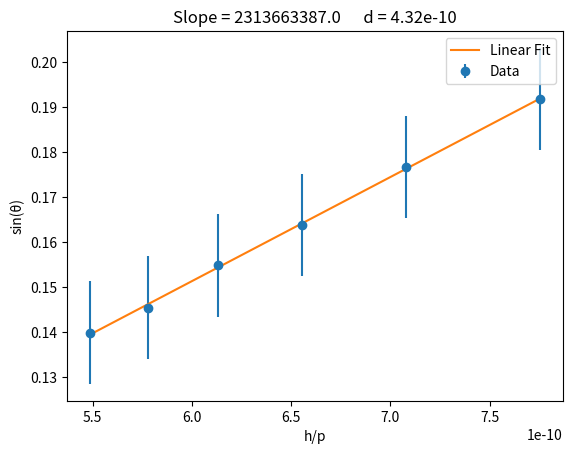

Write Python code to recreate this figure.
import numpy as np
import matplotlib.pyplot as plt

RADIUS  = .0646 #Meters
C = 3.0 * np.power(10,8)
ENERGY_ELECTRON = .511 * np.power(10,6) #eV
MASS_ELECTRON = 9.109 *(10 ** -31)
PLANCK = 6.63 * (10 ** -34)

def N1():
    
    voltages = (5, 4.5, 4, 3.5, 3, 2.5)
    arcLength = [(0),(0),(0),(0),(0),(0)] #all in mm
    alpha = [0,0,0,0,0,0]
    theta = [0,0,0,0,0,0]
    momentum = [0,0,0,0,0,0]
    sinTheta = [0,0,0,0,0,0]
    xValues = [0,0,0,0,0,0]
    errorY = [0,0,0,0,0,0]
    
    arcLength[0] = (10.04, 9.50, 9.02, 9.53) #5Kv

    arcLength[1] = (10.57, 10.37, 10.41, 10.86) #4.5Kv

    arcLength[2] = (11.56, 11.56, 11.49, 11.49) #4Kv

    arcLength[3] = (12.77, 12.10, 12.57, 12.40) #3.5 Kv

    arcLength[4] = (13.17, 12.84, 13.30, 13.37) #3 Kv

    arcLength[5] = (14.84, 13.85, 14.61, 14.45) #2.5Kv

    
   
    
    
    for i in range (0,6):
        
        arcLength[i] = (np.mean(arcLength[i])) * .001 #Convert to Meters
        
        alpha[i] = arcLength[i]/RADIUS
        
        theta[i] = np.arctan(np.sin(alpha[i])/(1+np.cos(alpha[i])))

        sinTheta[i] = np.sin(theta[i])

        momentum[i] = Voltage_to_Momentum(voltages[i])
        xValues[i] = PLANCK / (2*momentum[i])
        errorY[i] = error_prop(arcLength[i],theta[i])


    plt.errorbar(xValues, sinTheta, yerr = errorY, fmt = 'o', label = 'Data')

    slope, cov = np.polyfit(xValues, sinTheta,1, cov = True)
    print(cov)
    newSqueleton = np.poly1d(slope)
    newFunc = newSqueleton(xValues)
    plt.xlabel('h/2p')
    plt.ylabel('sin(θ)')
    plt.title('Slope = ' + str(round(slope[0] * 10,1)) + '      d = ' + str(round(1/(slope[0] * 10),12)))
    plt.plot(xValues,newFunc, label = 'Linear Fit')
    plt.legend()
    plt.show()

def N2():
    voltages = (5, 4.5, 4, 3.5, 3, 2.5)
    arcLength = [(0),(0),(0),(0),(0),(0)] #all in mm
    alpha = [0,0,0,0,0,0]
    theta = [0,0,0,0,0,0]
    momentum = [0,0,0,0,0,0]
    sinTheta = [0,0,0,0,0,0]
    xValues = [0,0,0,0,0,0]
    errorY = [0,0,0,0,0,0]
    
    arcLength[0] = (18.33, 18.33, 18.95, 16.9) #5Kv

    arcLength[1] = (18.69, 18.60, 19.05, 19.04) #4.5Kv

    arcLength[2] = (20.52, 19.42, 20.51, 19.85) #4Kv

    arcLength[3] = (21.81, 19.72, 21.3, 22.16) #3.5 Kv

    arcLength[4] = (23.53, 22.64, 23.29, 22.32) #3 Kv

    arcLength[5] = (25.28, 23.87, 25.7, 24.88) #2.5Kv

   
    
    
    for i in range (0,6):
        
        arcLength[i] = (np.mean(arcLength[i])) * .001 #Convert to Meters
        
        alpha[i] = arcLength[i]/RADIUS
        
        theta[i] = np.arctan(np.sin(alpha[i])/(1+np.cos(alpha[i])))

        sinTheta[i] = np.sin(theta[i])

        errorY[i] = error_prop(arcLength[i],theta[i])
        
        momentum[i] = Voltage_to_Momentum(voltages[i])
        xValues[i] = PLANCK / (momentum[i])

        

    
    plt.errorbar(xValues, sinTheta, yerr = errorY, fmt = 'o', label = 'Data')

    slope = np.polyfit(xValues, sinTheta,1)
    newSqueleton = np.poly1d(slope)
    newFunc = newSqueleton(xValues)
    plt.xlabel('h/p')
    plt.ylabel('sin(θ)')
    plt.title('Slope = ' + str(round(slope[0] * 10,1)) + '      d = ' + str(round(1/(slope[0] * 10),12)))
    plt.plot(xValues,newFunc, label = 'Linear Fit')
    plt.legend()
    plt.show()
    
def Voltage_to_Momentum(Voltage):
    K_Energy = Voltage #eV

    fraction =   ENERGY_ELECTRON / (K_Energy + ENERGY_ELECTRON)
    velocity = np.sqrt(1.0 - np.power(fraction,2)) * C
    gamma = 1.0 / (1.0 - np.power((velocity/C),2))
    return  velocity * MASS_ELECTRON * gamma

def error_prop(s, theta):

    dS = 1.49 #mm
    dR = .5 #mm
    r = 64.6 #mm
    
    dS_R = (s/r) * np.sqrt(np.power(dR/r,2) + np.power(dS/s,2))
    dSin = np.cos(s/r) * dS_R
    dCos = -np.sin(s/r) * dS_R
    dTheta = np.abs(np.sin(s/r)/(1+np.cos(s/r))) * np.sqrt(np.power(dSin/np.sin(s/r),2) + np.power(dCos/np.cos(s/r),2))
    dArctan = (1/(1 + (np.sin(s/r)/(1 + np.cos(s/r))))) * dTheta
    dSinFinal = np.cos(theta) * dArctan
    return dSinFinal
N2()

#round(4.33, 1)





